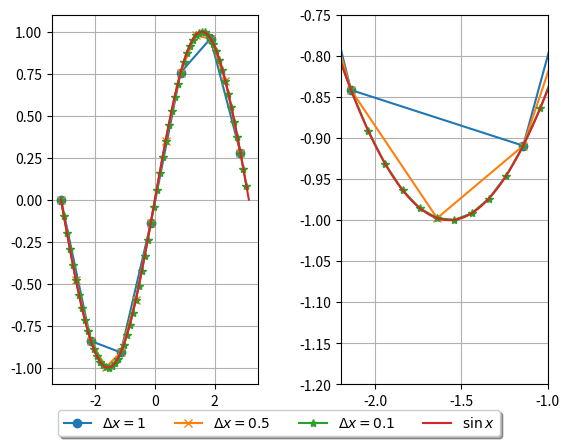

Python code for this plot: (Note: this script raises an exception after producing the figure.)
%matplotlib inline

import matplotlib.pyplot as plt
import numpy as np

x = []
x.append(np.arange(-np.pi,np.pi,1))
x.append(np.arange(-np.pi,np.pi,0.5))
x.append(np.arange(-np.pi,np.pi,0.1))
#Small spacing to evaluate the "true" function
x.append(np.arange(-np.pi,np.pi,0.001))

f = []
for i in range(0,4):
    f.append(np.sin(x[i]))


fig = plt.figure(dpi=150)
fig.subplots_adjust(hspace=0.4, wspace=0.4)
plt.subplot(1,2,1)
st = ['-o','-x','-*','-']
ll = ['$\Delta x=1$','$\Delta x=0.5$','$\Delta x=0.1$','$\sin x$']

for i in range(0,4):
    plt.plot(x[i], f[i], st[i])

plt.grid()

# Next plot side by side
plt.subplot(1,2,2)
plt.xlim(-2.2,-1)
plt.ylim(-1.2,-0.75)

for i in range(0,4):
    plt.plot(x[i], f[i], st[i], label = ll[i])
    
plt.grid()
plt.legend(loc='upper center', bbox_to_anchor=(-0.3, -0.05),
          ncol=4, fancybox=True, shadow=True)
# Save the plot in a file
plt.savefig('func_plot.png', bbox_inches='tight',transparent=True)
plt.show()

import matplotlib.pyplot as plt
import numpy as np

#Maclaurin Serie of sin(x) at the power n
def mac_sin(x,n):
    f = 0.
    for i in range(0,n+1):
        p  = 2*i+1
        f += (-1)**i*pow(x,p)/np.math.factorial(p)
    return f

x = np.arange(-2*np.pi,2*np.pi,0.001)
f = np.sin(x)
# map calls the function mac_sin with the
# next arguments given
P=[]
P.append(list(map(mac_sin,x,[0]*len(x))))
P.append(list(map(mac_sin,x,[1]*len(x))))
P.append(list(map(mac_sin,x,[2]*len(x))))
P.append(list(map(mac_sin,x,[3]*len(x))))
P.append(list(map(mac_sin,x,[4]*len(x))))

fig = plt.figure(dpi=150)

st = ['-.','--',':','-.','--']
ll = ['$P_1$','$P_3$','$P_5$','$P_7$','$P_9$']

for i in range(0,5):
    plt.plot(x, P[i], st[i], label=ll[i])
plt.ylim(-1.1,1.5)
plt.plot(x, f, '-', label='$\sin (x)$')
plt.grid()
# Fancy legend
plt.legend(loc='upper center', bbox_to_anchor=(0.5, -0.05),
          ncol=6, fancybox=True, shadow=True)
# Save the plot in a file
plt.savefig('mac_sin.png', bbox_inches='tight',transparent=True)
plt.show()

import numpy as np

# Sinus implementation using the Maclaurin Serie
# By setting a value for eps this value will be used
# if not provided
def my_sin(x,eps=1e-16):
    f = power = x
    x2 = x*x
    sign = 1
    i=0
    while(power>=eps):
        sign = - sign
        power *= x2/(2*i+2)/(2*i+3)
        f += sign*power
        i += 1
    print('No function evaluations: ', i)
    return f

x=0.8
eps = 1e-9
print(my_sin(x,eps), 'error = ', np.sin(x)-my_sin(x,eps))

pol = a[0]
for i in range(1,n+1):
	pol = pol + a[i]*x**i

pol = a[0] + a[1]*x
power = x
for i in range(2,n+1):
	power  = power*x
	pol    = pol + a[i]*power

pol = a[n]
for i in range(n-1,1,-1):
	pol  = a[i] + pol*x

import matplotlib.pyplot as plt
import numpy as np

def f(x):
    return np.sin(x)

def df(x,h):
    return (f(x+h)-f(x))/h

def err(x,h):
    return np.abs(df(x,h)-np.cos(x))
x=0.2
h=1e-8
print(df(x,h), 'error = ', df(x,h)-np.cos(x))
# to generate plot
step_size = [1/(1e1*10**h) for h in range(16)]
error = list(map(err,[x]*len(step_size),step_size))
fig = plt.figure(dpi=150)
plt.loglog(step_size, error, '-o', label='$\sin (x)$')
plt.grid()
plt.xlabel('Step size')
plt.ylabel('Error')
# Save the plot in a file
plt.savefig('df.png', bbox_inches='tight',transparent=True)
plt.show()

h=1e-16
x = 2.1 + h
y = 2.1 - h
print((x-y)/h)